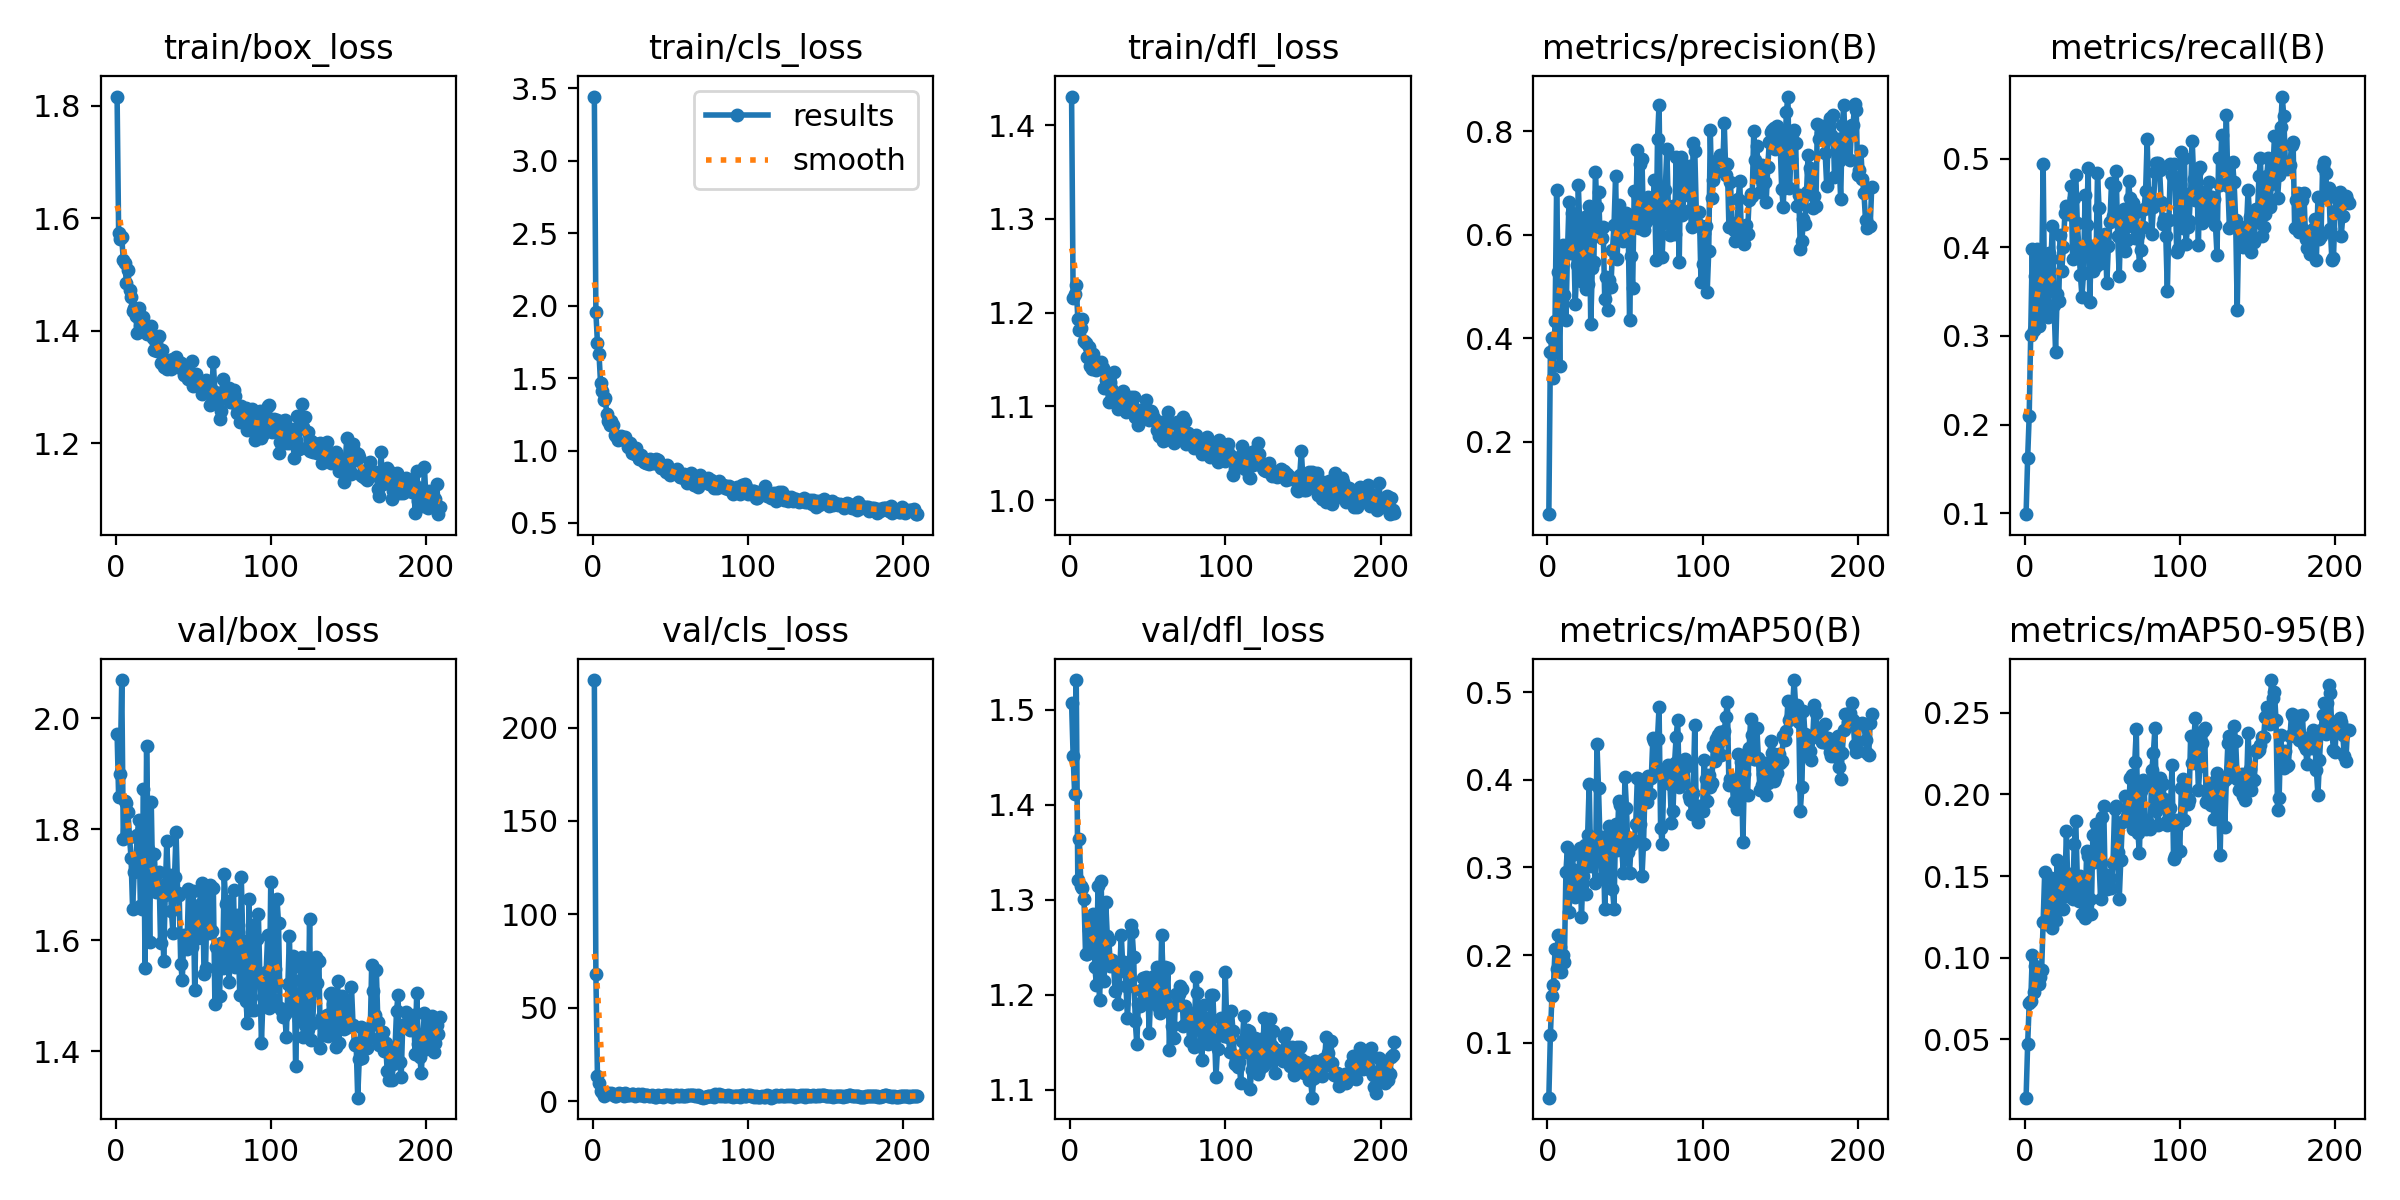

Source data for this figure (header and first rows):
epoch, time, train/box_loss, train/cls_loss, train/dfl_loss, metrics/precision(B), metrics/recall(B), metrics/mAP50(B), metrics/mAP50-95(B), val/box_loss, val/cls_loss, val/dfl_loss, lr/pg0, lr/pg1, lr/pg2
1, 42.01, 1.817, 3.443, 1.43, 0.05993, 0.09893, 0.03696, 0.01425, 1.973, 225.4, 1.507, 0.0002, 0.0002, 0.0802
2, 53.39, 1.574, 1.954, 1.215, 0.3729, 0.1618, 0.1089, 0.04686, 1.858, 67.89, 1.451, 0.0004084, 0.0004084, 0.05941
3, 64.47, 1.563, 1.744, 1.22, 0.4001, 0.2101, 0.153, 0.07197, 1.9, 13.18, 1.411, 0.0006151, 0.0006151, 0.03862
4, 76.26, 1.566, 1.668, 1.23, 0.3236, 0.3015, 0.1659, 0.0734, 2.069, 9.918, 1.531, 0.0008201, 0.0008201, 0.01782
5, 87.09, 1.526, 1.467, 1.193, 0.4341, 0.3984, 0.2069, 0.1015, 1.782, 5.525, 1.321, 0.0009842, 0.0009842, 0.0009842
6, 98.02, 1.521, 1.411, 1.182, 0.6855, 0.3067, 0.1837, 0.0789, 1.851, 5.088, 1.364, 0.0009802, 0.0009802, 0.0009802
7, 108.6, 1.485, 1.35, 1.184, 0.5285, 0.3682, 0.2231, 0.09474, 1.847, 2.939, 1.315, 0.0009762, 0.0009762, 0.0009762
8, 119.6, 1.508, 1.36, 1.193, 0.3459, 0.3984, 0.2089, 0.08565, 1.831, 4.393, 1.312, 0.0009723, 0.0009723, 0.0009723
9, 130.8, 1.472, 1.255, 1.17, 0.5622, 0.3109, 0.1809, 0.08375, 1.786, 4.252, 1.3, 0.0009683, 0.0009683, 0.0009683
10, 141.1, 1.46, 1.206, 1.168, 0.5797, 0.3251, 0.1995, 0.08825, 1.748, 4.566, 1.243, 0.0009644, 0.0009644, 0.0009644
11, 151.9, 1.435, 1.175, 1.153, 0.4838, 0.3618, 0.1921, 0.0922, 1.656, 3.877, 1.243, 0.0009604, 0.0009604, 0.0009604
12, 162.9, 1.441, 1.205, 1.163, 0.436, 0.4937, 0.295, 0.1217, 1.723, 4.59, 1.268, 0.0009564, 0.0009564, 0.0009564
13, 174.4, 1.427, 1.179, 1.143, 0.5654, 0.3253, 0.3232, 0.1525, 1.736, 3.925, 1.248, 0.0009525, 0.0009525, 0.0009525
14, 185, 1.395, 1.106, 1.14, 0.6636, 0.3566, 0.2487, 0.1203, 1.791, 2.662, 1.282, 0.0009485, 0.0009485, 0.0009485
15, 195.9, 1.441, 1.103, 1.156, 0.5648, 0.3216, 0.2877, 0.1313, 1.818, 2.851, 1.285, 0.0009446, 0.0009446, 0.0009446
16, 206.8, 1.409, 1.071, 1.14, 0.6419, 0.394, 0.3144, 0.1487, 1.662, 3.925, 1.229, 0.0009406, 0.0009406, 0.0009406
17, 217.7, 1.414, 1.089, 1.139, 0.5916, 0.3874, 0.2971, 0.149, 1.656, 4.25, 1.21, 0.0009366, 0.0009366, 0.0009366
18, 228.6, 1.425, 1.103, 1.147, 0.4651, 0.4237, 0.2661, 0.1181, 1.873, 4.008, 1.315, 0.0009327, 0.0009327, 0.0009327
19, 239.7, 1.407, 1.078, 1.144, 0.5408, 0.3347, 0.2963, 0.1415, 1.55, 4.057, 1.194, 0.0009287, 0.0009287, 0.0009287
20, 251, 1.394, 1.085, 1.148, 0.6953, 0.2818, 0.2697, 0.1229, 1.95, 2.931, 1.32, 0.0009248, 0.0009248, 0.0009248
21, 261.6, 1.407, 1.094, 1.141, 0.6092, 0.3478, 0.3228, 0.1596, 1.764, 4.342, 1.252, 0.0009208, 0.0009208, 0.0009208
22, 272.6, 1.395, 1.056, 1.12, 0.5102, 0.34, 0.244, 0.132, 1.597, 3.392, 1.214, 0.0009168, 0.0009168, 0.0009168
23, 283.9, 1.409, 1.026, 1.129, 0.55, 0.414, 0.2905, 0.1302, 1.849, 3.491, 1.297, 0.0009129, 0.0009129, 0.0009129
24, 295.7, 1.388, 1.054, 1.12, 0.6333, 0.3739, 0.3254, 0.1532, 1.693, 3.082, 1.262, 0.0009089, 0.0009089, 0.0009089
25, 306.5, 1.367, 0.9854, 1.104, 0.4945, 0.4005, 0.2692, 0.13, 1.756, 3.634, 1.258, 0.000905, 0.000905, 0.000905
26, 317.5, 1.379, 0.9897, 1.126, 0.5044, 0.4388, 0.3375, 0.1455, 1.687, 3.614, 1.23, 0.000901, 0.000901, 0.000901
27, 328.6, 1.365, 0.9738, 1.117, 0.6554, 0.4466, 0.3957, 0.1778, 1.72, 2.791, 1.237, 0.000897, 0.000897, 0.000897
28, 340.4, 1.392, 1.019, 1.137, 0.427, 0.4373, 0.3019, 0.1377, 1.724, 3.067, 1.233, 0.0008931, 0.0008931, 0.0008931
29, 351.5, 1.343, 0.9613, 1.115, 0.5358, 0.4463, 0.3213, 0.1512, 1.594, 3.808, 1.204, 0.0008891, 0.0008891, 0.0008891
30, 362.6, 1.367, 0.9412, 1.113, 0.547, 0.469, 0.3241, 0.1485, 1.696, 3.496, 1.232, 0.0008852, 0.0008852, 0.0008852
31, 373.9, 1.336, 0.9695, 1.097, 0.7208, 0.3874, 0.2818, 0.1359, 1.563, 2.996, 1.19, 0.0008812, 0.0008812, 0.0008812
32, 384.5, 1.336, 0.9508, 1.101, 0.6544, 0.4552, 0.441, 0.1693, 1.681, 3.615, 1.225, 0.0008772, 0.0008772, 0.0008772
33, 395.6, 1.332, 0.922, 1.108, 0.6829, 0.4822, 0.3906, 0.1837, 1.779, 2.946, 1.263, 0.0008733, 0.0008733, 0.0008733
34, 406.6, 1.334, 0.9113, 1.116, 0.6001, 0.4274, 0.3282, 0.1487, 1.708, 3.379, 1.229, 0.0008693, 0.0008693, 0.0008693
35, 418.1, 1.348, 0.9279, 1.097, 0.5942, 0.3998, 0.2882, 0.1349, 1.717, 3.448, 1.235, 0.0008654, 0.0008654, 0.0008654
36, 428.9, 1.333, 0.9045, 1.094, 0.6142, 0.3685, 0.3353, 0.1501, 1.653, 2.555, 1.21, 0.0008614, 0.0008614, 0.0008614
37, 440.2, 1.349, 0.9436, 1.104, 0.475, 0.3442, 0.2526, 0.1271, 1.612, 2.493, 1.176, 0.0008574, 0.0008574, 0.0008574
38, 451.4, 1.338, 0.9235, 1.096, 0.5179, 0.3714, 0.3108, 0.1478, 1.714, 3.069, 1.21, 0.0008535, 0.0008535, 0.0008535
39, 463.4, 1.354, 0.9126, 1.11, 0.454, 0.4589, 0.2895, 0.124, 1.795, 2.862, 1.273, 0.0008495, 0.0008495, 0.0008495
40, 473.9, 1.336, 0.9133, 1.101, 0.5121, 0.4248, 0.3469, 0.1654, 1.685, 2.444, 1.266, 0.0008456, 0.0008456, 0.0008456
41, 485.1, 1.344, 0.9425, 1.11, 0.4996, 0.4892, 0.3437, 0.1625, 1.681, 2.174, 1.24, 0.0008416, 0.0008416, 0.0008416
42, 496.5, 1.343, 0.9318, 1.089, 0.5703, 0.3384, 0.2757, 0.136, 1.557, 3.011, 1.172, 0.0008376, 0.0008376, 0.0008376
43, 508.8, 1.336, 0.8993, 1.096, 0.6189, 0.4016, 0.253, 0.1265, 1.528, 2.655, 1.148, 0.0008337, 0.0008337, 0.0008337
44, 519.2, 1.322, 0.88, 1.08, 0.7133, 0.3731, 0.35, 0.1751, 1.61, 2.477, 1.19, 0.0008297, 0.0008297, 0.0008297
45, 530.2, 1.33, 0.8957, 1.096, 0.5527, 0.3891, 0.3202, 0.1585, 1.588, 2.124, 1.188, 0.0008258, 0.0008258, 0.0008258
46, 541.1, 1.333, 0.89, 1.095, 0.658, 0.3787, 0.3755, 0.1821, 1.584, 3.099, 1.205, 0.0008218, 0.0008218, 0.0008218
47, 552.9, 1.315, 0.8495, 1.091, 0.6072, 0.4834, 0.3718, 0.1664, 1.692, 3.494, 1.218, 0.0008178, 0.0008178, 0.0008178
48, 564.5, 1.327, 0.8987, 1.089, 0.6034, 0.4443, 0.3209, 0.159, 1.606, 3.293, 1.196, 0.0008139, 0.0008139, 0.0008139
49, 575.9, 1.347, 0.8719, 1.107, 0.5875, 0.3825, 0.2939, 0.1358, 1.588, 2.933, 1.219, 0.0008099, 0.0008099, 0.0008099
50, 587.6, 1.303, 0.8332, 1.089, 0.6299, 0.4102, 0.403, 0.1861, 1.689, 3.058, 1.21, 0.000806, 0.000806, 0.000806
51, 599.3, 1.319, 0.8449, 1.085, 0.641, 0.4107, 0.368, 0.1928, 1.51, 2.211, 1.16, 0.000802, 0.000802, 0.000802
52, 610.6, 1.323, 0.856, 1.095, 0.6383, 0.4151, 0.3175, 0.1442, 1.655, 2.924, 1.203, 0.000798, 0.000798, 0.000798
53, 621.6, 1.305, 0.847, 1.093, 0.4347, 0.3597, 0.2941, 0.1418, 1.604, 3.052, 1.191, 0.0007941, 0.0007941, 0.0007941
54, 634, 1.31, 0.875, 1.088, 0.5595, 0.4019, 0.3259, 0.1508, 1.664, 3.001, 1.22, 0.0007901, 0.0007901, 0.0007901
55, 645.1, 1.31, 0.8496, 1.085, 0.4971, 0.4282, 0.3317, 0.1488, 1.691, 2.757, 1.206, 0.0007862, 0.0007862, 0.0007862
56, 656, 1.288, 0.8143, 1.075, 0.6837, 0.4721, 0.3299, 0.1424, 1.704, 2.904, 1.23, 0.0007822, 0.0007822, 0.0007822
57, 667, 1.293, 0.8147, 1.069, 0.6338, 0.4351, 0.3503, 0.1578, 1.54, 3.275, 1.186, 0.0007782, 0.0007782, 0.0007782
58, 678.6, 1.313, 0.8296, 1.076, 0.7628, 0.4697, 0.4018, 0.1913, 1.55, 2.598, 1.181, 0.0007743, 0.0007743, 0.0007743
59, 689.5, 1.304, 0.8379, 1.084, 0.6125, 0.4866, 0.4009, 0.1931, 1.686, 2.695, 1.263, 0.0007703, 0.0007703, 0.0007703
60, 700.9, 1.293, 0.7938, 1.063, 0.7356, 0.4127, 0.3495, 0.1645, 1.612, 2.72, 1.218, 0.0007664, 0.0007664, 0.0007664
... 149 more rows
